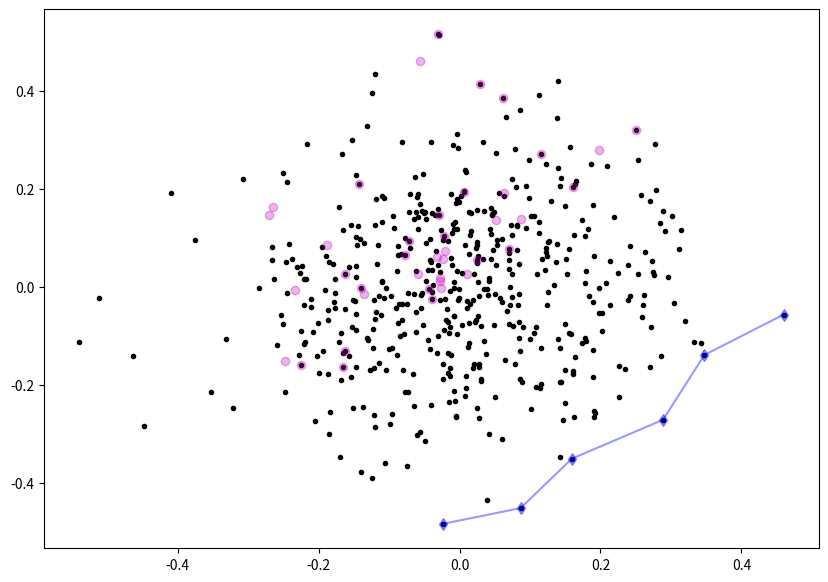

Generate this figure with matplotlib:
# -*- coding: utf-8 -*-
"""
Created on Sun Oct 16 22:10:41 2016

[redacted]
"""

import numpy as np
import matplotlib.pyplot as plt
import pandas as pd
    
def pareto_frontier(Xs, Ys, maxX = True, maxY = True):
# Sort the list in either ascending or descending order of X
    myList = sorted([(Xs[i], Ys[i]) for i in range(len(Xs))], reverse=maxX)
    if maxX:
        myIndex = np.argsort(Xs)[::-1]
    else:
        myIndex = np.argsort(Xs)
# Removing Nones and corresponding indices        
#    newList = myList[:]
#    None_inds = [i for i,v in enumerate(myList) if v is None]
#    newList = [v for i,v in enumerate(myList) if i not in None_inds]    
#    newInds = [v for i,v in enumerate(myIndex) if i not in None_inds]    
# Start the Pareto frontier with the first value in the sorted list
    p_front = [myList[0]]    
    p_front_ind = [myIndex[0]]
# Loop through the sorted list
    for ind,pair in zip(myIndex[1:], myList[1:]):
        if maxY: 
            if pair[1] >= p_front[-1][1]: # Look for higher values of Y…
                p_front.append(pair) # … and add them to the Pareto frontier
                p_front_ind.append(ind)
        else:
            if pair[1] <= p_front[-1][1]: # Look for lower values of Y…
                p_front.append(pair) # … and add them to the Pareto frontier
                p_front_ind.append(ind)
# Turn resulting pairs back into a list of Xs and Ys
#    p_frontX = [pair[0] for pair in p_front]
#    p_frontY = [pair[1] for pair in p_front]
#    return p_frontX, p_frontY, p_front_ind
    return p_front, p_front_ind

#def Mahalanobis_distances(xx, yy):  # to do: use this instead of Euclidean dist. see what happens
#   # Source:  https://stackoverflow.com/questions/27686240/calculate-mahalanobis-distance-using-numpy-only#27691752
#    X = np.vstack([xx,yy])
#    V = np.cov(X.T)
#    VI = np.linalg.inv(V)
#    delta = xx - yy
#    D = np.sqrt(np.einsum('nj,jk,nk->n', delta, VI, delta))
#    return D
#    return np.diag(np.sqrt(np.dot(np.dot((xx-yy),VI),(xx-yy).T)))

def min_distance_to_Pareto(data_pt, Pareto_pts):
    return np.min(np.linalg.norm(Pareto_pts - data_pt, axis=1))

def get_points_closest_to_Pareto(X, Y, maxX=True, maxY=False, n_select=20):
    XY = np.hstack((X.reshape(-1,1), Y.reshape(-1,1)))
    X_, Y_ = list(X), list(Y)
    
    xy, Pareto_inds = pareto_frontier(X_, Y_, maxX, maxY)
    Pareto_pts = np.array(xy)
    
    distances_to_pareto = np.empty((len(X),))
    for i,pt in enumerate(XY):
        distances_to_pareto[i] = min_distance_to_Pareto(pt, Pareto_pts)

    # Make selection of n_select closest Pareto pts
    closest_inds = np.argsort(distances_to_pareto)[:n_select]
    closest_pts = np.sort(XY)[:n_select]
    return Pareto_pts, Pareto_inds, closest_pts, closest_inds


if __name__=='__main__':
    N = 500
    X = 30.+np.random.randn(N,1)*10
    Y = np.random.randn(N,1)*20

    DF = pd.DataFrame(data=np.hstack((X,Y)), columns=['X','Y'])
    DF['X_norm'] = (DF.X - DF.X.mean()) / (DF.X.max()- DF.X.min())
    DF['Y_norm'] = (DF.Y - DF.Y.mean()) / (DF.Y.max()- DF.Y.min())
    
    
    Pareto_pts, Pareto_inds, closest_pts, closest_inds = get_points_closest_to_Pareto(DF.X_norm.values, DF.Y_norm.values, True, False, 40)
    
    plt.figure(figsize=(10,7))
    plt.plot(DF.X_norm, DF.Y_norm, 'k.')
    plt.plot(Pareto_pts[:,0], Pareto_pts[:,1], 'bd-', alpha=.4)   
    plt.plot(closest_pts[:,0], closest_pts[:,1], 'mo', alpha=.3)
    

#    DF = DF.sort_values('dist_to_Pareto', ascending=True)
#    selected_pts = DF[['X_norm','Y_norm']][:n_select].values
#    plt.plot(selected_pts[:,0], selected_pts[:,1], 'co', alpha=.4)
    